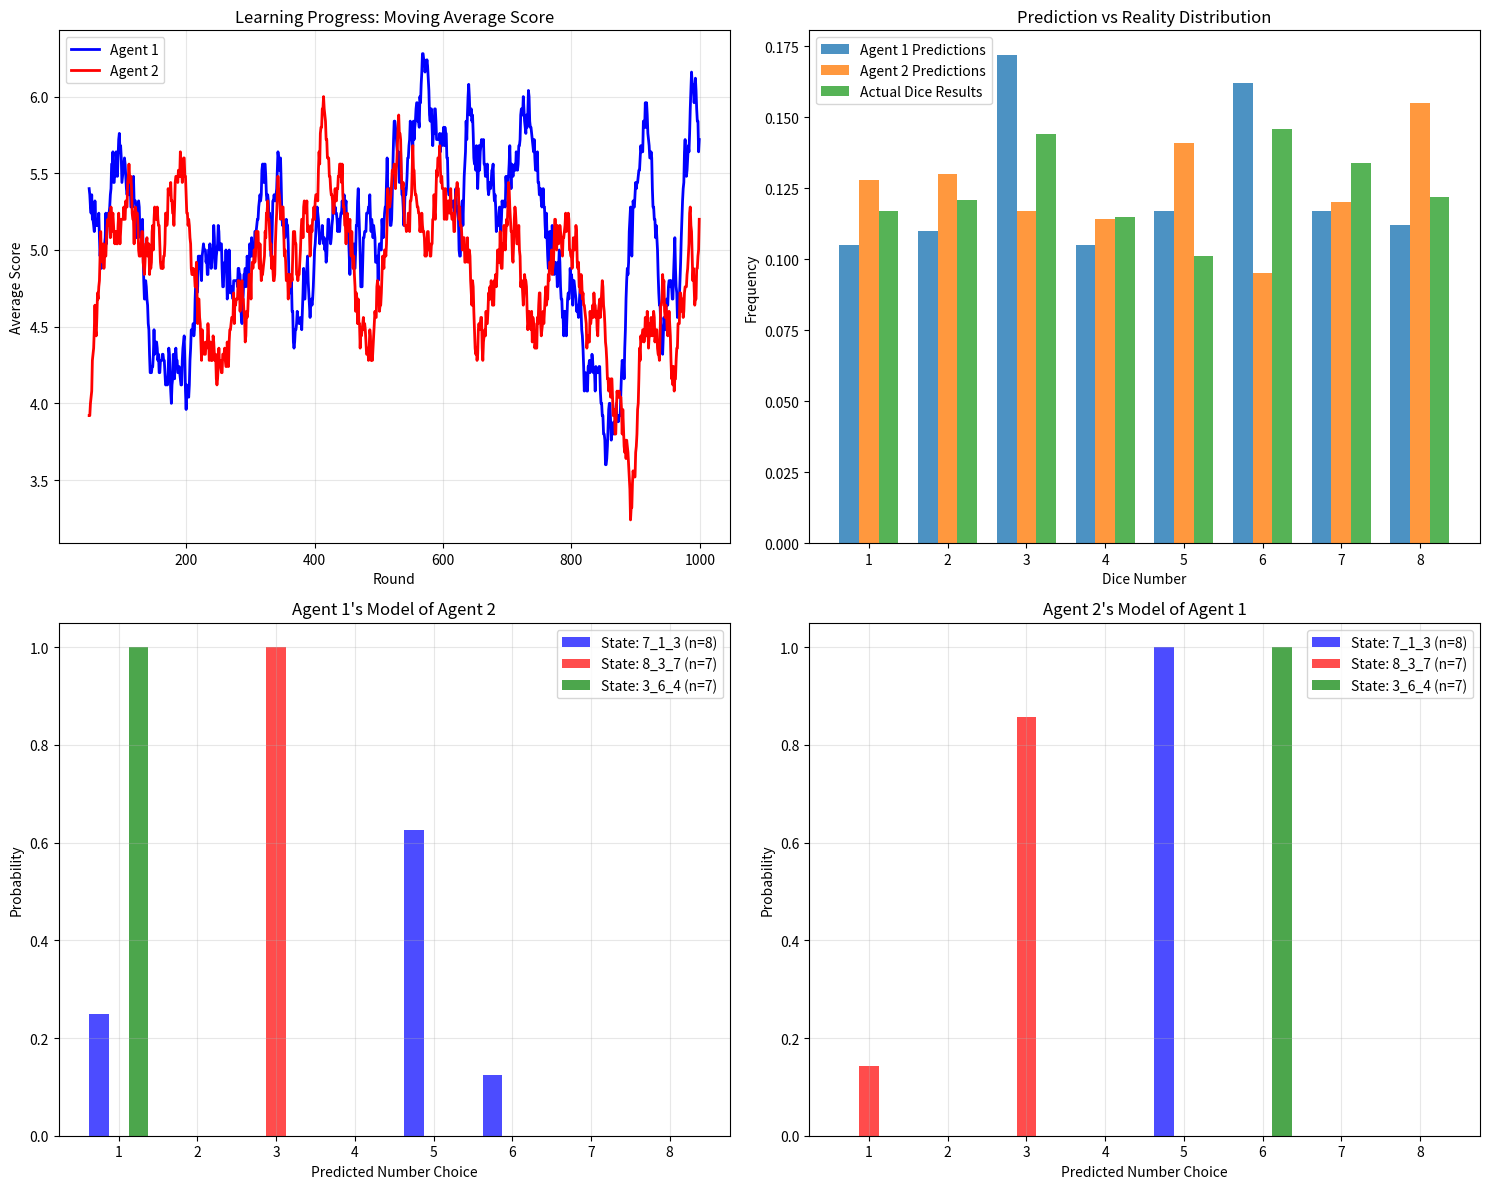
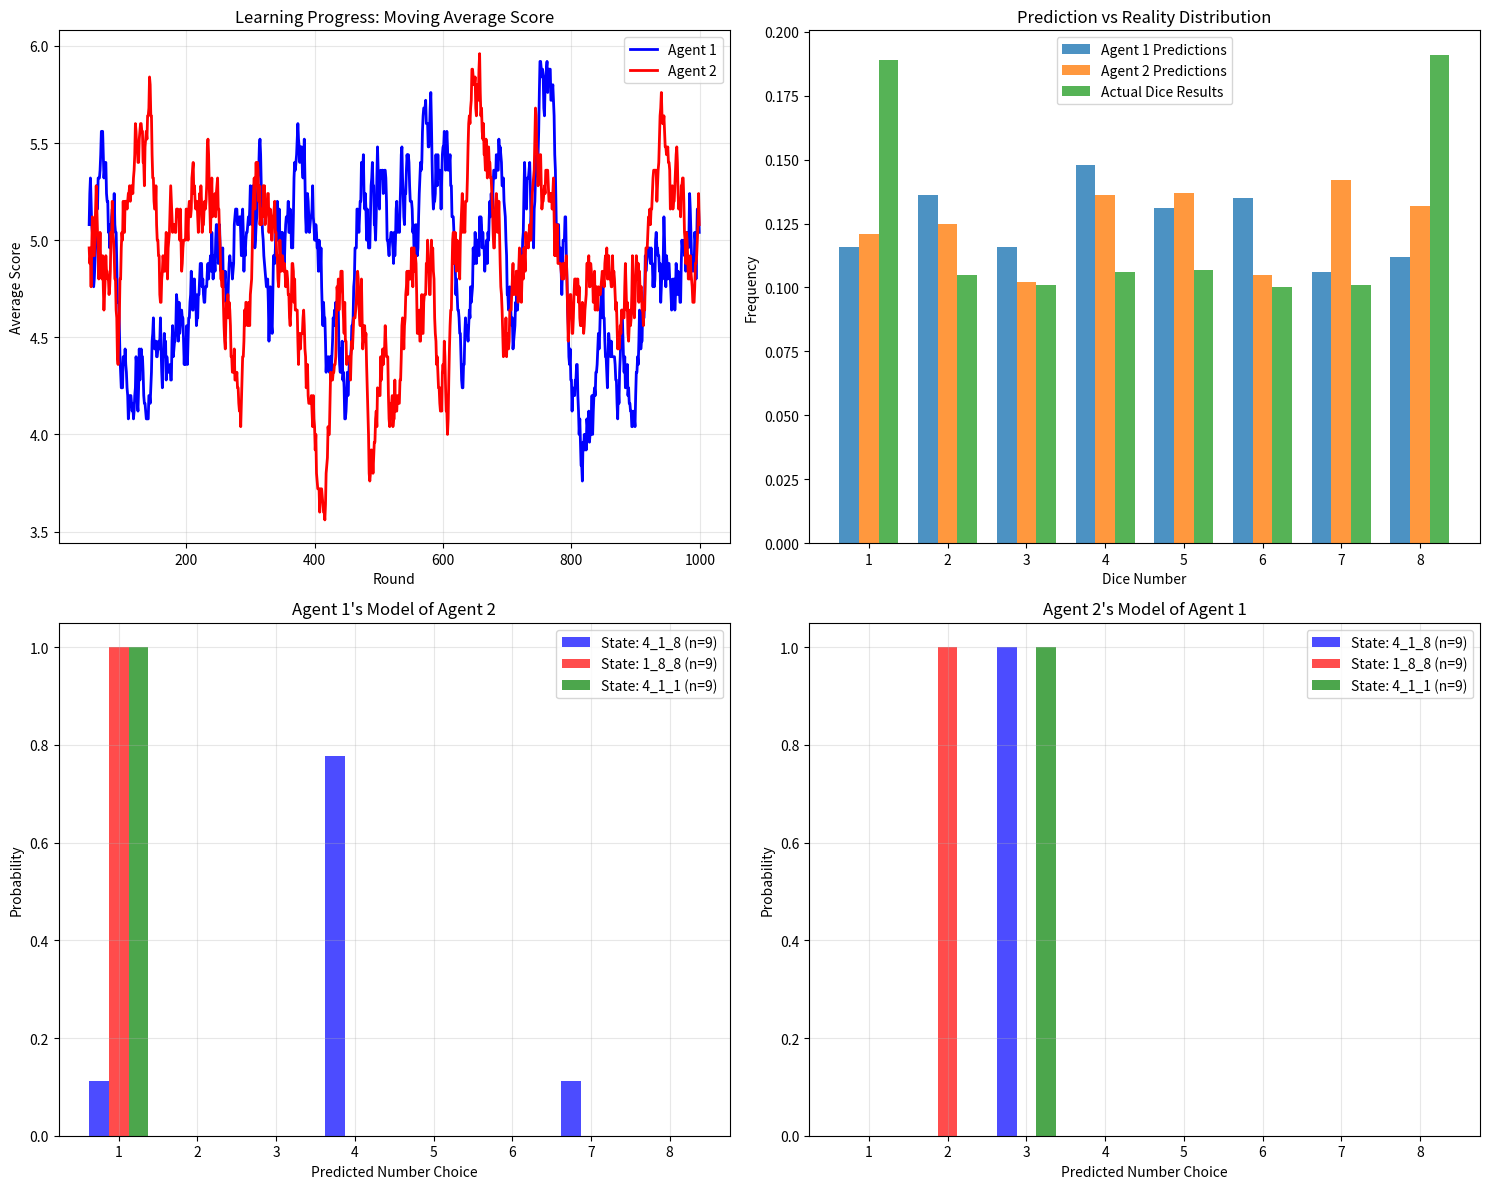

The matplotlib source for these figures, in order:
import numpy as np
import matplotlib.pyplot as plt
import random
from collections import defaultdict, deque
import seaborn as sns


class QLearningAgent:
    def __init__(
        self,
        agent_id,
        learning_rate=0.1,
        discount_factor=0.95,
        epsilon=0.3,
        epsilon_decay=0.995,
    ):
        """
        Q-Learning agent for dice prediction

        Parameters:
        agent_id: identifier for the agent
        learning_rate: alpha for Q-learning updates
        discount_factor: gamma for future reward discounting
        epsilon: exploration rate for epsilon-greedy policy
        epsilon_decay: decay rate for epsilon over time
        """
        self.agent_id = agent_id
        self.learning_rate = learning_rate
        self.discount_factor = discount_factor
        self.epsilon = epsilon
        self.epsilon_decay = epsilon_decay
        self.min_epsilon = 0.05

        # Q-table: state -> action -> Q-value
        self.q_table = defaultdict(lambda: defaultdict(float))

        # History tracking
        self.state_history = deque(maxlen=3)  # Last 3 dice outcomes
        self.prediction_history = []
        self.score_history = []
        self.other_agent_predictions = []  # Track other agent's predictions

        # Model of other agent: what number will they choose given recent history
        self.other_agent_model = defaultdict(
            lambda: defaultdict(int)
        )  # state -> predicted_number -> count
        self.other_agent_prediction_probs = (
            {}
        )  # state -> probability distribution over 1-8

    def get_state(self):
        """Convert recent dice history to state string"""
        if len(self.state_history) < 3:
            return "start"
        return "_".join(map(str, self.state_history))

    def choose_action(self, state):
        """Epsilon-greedy action selection"""
        if random.random() < self.epsilon:
            # Explore: random action
            return random.randint(1, 8)
        else:
            # Exploit: best known action
            q_values = self.q_table[state]
            if not q_values:
                return random.randint(1, 8)
            return max(q_values.items(), key=lambda x: x[1])[0]

    def update_q_table(self, state, action, reward, next_state):
        """Q-learning update rule"""
        current_q = self.q_table[state][action]

        # Find max Q-value for next state
        next_q_values = self.q_table[next_state]
        max_next_q = max(next_q_values.values()) if next_q_values else 0

        # Q-learning update
        new_q = current_q + self.learning_rate * (
            reward + self.discount_factor * max_next_q - current_q
        )
        self.q_table[state][action] = new_q

    def update_other_agent_model(self, state, other_agent_prediction):
        """Update model of what the other agent predicts"""
        self.other_agent_model[state][other_agent_prediction] += 1

        # Update probability distribution
        total_observations = sum(self.other_agent_model[state].values())
        self.other_agent_prediction_probs[state] = {}
        for number in range(1, 9):
            count = self.other_agent_model[state][number]
            self.other_agent_prediction_probs[state][number] = (
                count / total_observations if total_observations > 0 else 1 / 8
            )

    def predict_other_agent(self, state):
        """Predict what the other agent will choose"""
        if state not in self.other_agent_prediction_probs:
            return random.randint(1, 8)  # No data, random guess

        probs = self.other_agent_prediction_probs[state]
        numbers = list(range(1, 9))
        probabilities = [probs.get(num, 0) for num in numbers]

        # If all probabilities are 0, use uniform
        if sum(probabilities) == 0:
            return random.randint(1, 8)

        # Weighted random choice based on learned probabilities
        return np.random.choice(numbers, p=np.array(probabilities) / sum(probabilities))

    def update_epsilon(self):
        """Decay exploration rate"""
        self.epsilon = max(self.min_epsilon, self.epsilon * self.epsilon_decay)


class DiceGame:
    def __init__(self, dice_bias=None):
        """
        Initialize 8-sided dice game
        dice_bias: list of 8 probabilities (must sum to 1), or None for fair dice
        """
        if dice_bias is None:
            self.dice_probabilities = [1 / 8] * 8  # Fair dice
        else:
            assert len(dice_bias) == 8 and abs(sum(dice_bias) - 1.0) < 1e-10
            self.dice_probabilities = dice_bias

        self.roll_history = []

    def roll_dice(self):
        """Roll the 8-sided dice"""
        result = np.random.choice(range(1, 9), p=self.dice_probabilities)
        self.roll_history.append(result)
        return result

    def calculate_score(self, prediction, actual):
        """Calculate score based on distance from actual result"""
        distance = abs(prediction - actual)
        max_score = 10
        return max(0, max_score - 2 * distance)  # 10, 8, 6, 4, 2, 0, 0, 0


class MultiAgentDiceGame:
    def __init__(self, num_rounds=1000, dice_bias=None):
        """
        Initialize multi-agent dice prediction game
        """
        self.num_rounds = num_rounds
        self.dice_game = DiceGame(dice_bias)

        # Create two agents
        self.agent1 = QLearningAgent("Agent1")
        self.agent2 = QLearningAgent("Agent2")
        self.agents = [self.agent1, self.agent2]

        # Game statistics
        self.round_results = []

    def run_game(self):
        """Run the complete multi-agent game"""
        print(f"Starting Multi-Agent Dice Game with {self.num_rounds} rounds")
        print(
            "Dice probabilities:",
            [f"{p:.3f}" for p in self.dice_game.dice_probabilities],
        )
        print("-" * 60)

        for round_num in range(self.num_rounds):
            # Roll the dice
            dice_result = self.dice_game.roll_dice()

            # Get current state for both agents
            state1 = self.agent1.get_state()
            state2 = self.agent2.get_state()

            # Agents make predictions
            prediction1 = self.agent1.choose_action(state1)
            prediction2 = self.agent2.choose_action(state2)

            # Calculate scores
            score1 = self.dice_game.calculate_score(prediction1, dice_result)
            score2 = self.dice_game.calculate_score(prediction2, dice_result)

            # Update agent histories
            self.agent1.state_history.append(dice_result)
            self.agent2.state_history.append(dice_result)
            self.agent1.prediction_history.append(prediction1)
            self.agent2.prediction_history.append(prediction2)
            self.agent1.score_history.append(score1)
            self.agent2.score_history.append(score2)

            # Agents observe each other's predictions and update their models
            self.agent1.other_agent_predictions.append(prediction2)
            self.agent2.other_agent_predictions.append(prediction1)
            self.agent1.update_other_agent_model(state1, prediction2)
            self.agent2.update_other_agent_model(state2, prediction1)

            # Q-learning updates
            next_state1 = self.agent1.get_state()
            next_state2 = self.agent2.get_state()

            self.agent1.update_q_table(state1, prediction1, score1, next_state1)
            self.agent2.update_q_table(state2, prediction2, score2, next_state2)

            # Update exploration rates
            self.agent1.update_epsilon()
            self.agent2.update_epsilon()

            # Store round results
            self.round_results.append(
                {
                    "round": round_num,
                    "dice_result": dice_result,
                    "agent1_prediction": prediction1,
                    "agent2_prediction": prediction2,
                    "agent1_score": score1,
                    "agent2_score": score2,
                }
            )

            # Print progress
            if (round_num + 1) % 200 == 0:
                avg_score1 = np.mean(self.agent1.score_history[-200:])
                avg_score2 = np.mean(self.agent2.score_history[-200:])
                print(
                    f"Round {round_num + 1:4d}: Agent1 avg score = {avg_score1:.2f}, "
                    f"Agent2 avg score = {avg_score2:.2f}, "
                    f"Epsilon = {self.agent1.epsilon:.3f}"
                )

        print("\nGame completed!")
        return self.agents

    def plot_results(self):
        """Plot comprehensive results of the game"""
        fig, axes = plt.subplots(2, 2, figsize=(15, 12))

        # Plot 1: Score evolution over time
        window = 50
        rounds = range(len(self.agent1.score_history))

        score1_smooth = np.convolve(
            self.agent1.score_history, np.ones(window) / window, mode="valid"
        )
        score2_smooth = np.convolve(
            self.agent2.score_history, np.ones(window) / window, mode="valid"
        )

        axes[0, 0].plot(
            range(window - 1, len(self.agent1.score_history)),
            score1_smooth,
            "b-",
            label="Agent 1",
            linewidth=2,
        )
        axes[0, 0].plot(
            range(window - 1, len(self.agent2.score_history)),
            score2_smooth,
            "r-",
            label="Agent 2",
            linewidth=2,
        )
        axes[0, 0].set_xlabel("Round")
        axes[0, 0].set_ylabel("Average Score")
        axes[0, 0].set_title("Learning Progress: Moving Average Score")
        axes[0, 0].legend()
        axes[0, 0].grid(True, alpha=0.3)

        # Plot 2: Prediction distribution
        pred_counts1 = np.bincount(self.agent1.prediction_history, minlength=9)[1:9]
        pred_counts2 = np.bincount(self.agent2.prediction_history, minlength=9)[1:9]
        dice_counts = np.bincount(self.dice_game.roll_history, minlength=9)[1:9]

        x = np.arange(1, 9)
        width = 0.25

        axes[0, 1].bar(
            x - width,
            pred_counts1 / len(self.agent1.prediction_history),
            width,
            label="Agent 1 Predictions",
            alpha=0.8,
        )
        axes[0, 1].bar(
            x,
            pred_counts2 / len(self.agent2.prediction_history),
            width,
            label="Agent 2 Predictions",
            alpha=0.8,
        )
        axes[0, 1].bar(
            x + width,
            dice_counts / len(self.dice_game.roll_history),
            width,
            label="Actual Dice Results",
            alpha=0.8,
        )

        axes[0, 1].set_xlabel("Dice Number")
        axes[0, 1].set_ylabel("Frequency")
        axes[0, 1].set_title("Prediction vs Reality Distribution")
        axes[0, 1].legend()
        axes[0, 1].set_xticks(x)

        # Plot 3: Agent 1's model of Agent 2's behavior over time
        self.plot_agent_model_evolution(
            axes[1, 0], self.agent1, "Agent 1's Model of Agent 2"
        )

        # Plot 4: Agent 2's model of Agent 1's behavior over time
        self.plot_agent_model_evolution(
            axes[1, 1], self.agent2, "Agent 2's Model of Agent 1"
        )

        plt.tight_layout()
        plt.show()

        # Print final statistics
        self.print_final_stats()

    def plot_agent_model_evolution(self, ax, agent, title):
        """Plot how an agent's model of the other agent evolves over time"""
        # Sample key states and show how predictions evolved
        if not agent.other_agent_prediction_probs:
            ax.text(
                0.5,
                0.5,
                "No model data available",
                ha="center",
                va="center",
                transform=ax.transAxes,
            )
            ax.set_title(title)
            return

        # Get the most common states
        state_counts = defaultdict(int)
        for state in agent.other_agent_model.keys():
            state_counts[state] = sum(agent.other_agent_model[state].values())

        # Select top 3 most observed states
        top_states = sorted(state_counts.items(), key=lambda x: x[1], reverse=True)[:3]

        if not top_states:
            ax.text(
                0.5,
                0.5,
                "No model data available",
                ha="center",
                va="center",
                transform=ax.transAxes,
            )
            ax.set_title(title)
            return

        # For each top state, show the probability distribution
        colors = ["blue", "red", "green"]
        x = np.arange(1, 9)
        width = 0.25

        for i, (state, count) in enumerate(top_states):
            if state in agent.other_agent_prediction_probs:
                probs = [
                    agent.other_agent_prediction_probs[state].get(num, 0)
                    for num in range(1, 9)
                ]
                ax.bar(
                    x + i * width - width,
                    probs,
                    width,
                    label=f"State: {state} (n={count})",
                    color=colors[i],
                    alpha=0.7,
                )

        ax.set_xlabel("Predicted Number Choice")
        ax.set_ylabel("Probability")
        ax.set_title(title)
        ax.legend()
        ax.set_xticks(x)
        ax.grid(True, alpha=0.3)

    def print_final_stats(self):
        """Print final game statistics"""
        total_score1 = sum(self.agent1.score_history)
        total_score2 = sum(self.agent2.score_history)
        avg_score1 = np.mean(self.agent1.score_history)
        avg_score2 = np.mean(self.agent2.score_history)

        print("\n" + "=" * 60)
        print("FINAL GAME STATISTICS")
        print("=" * 60)
        print(f"Agent 1 - Total Score: {total_score1}, Average: {avg_score1:.3f}")
        print(f"Agent 2 - Total Score: {total_score2}, Average: {avg_score2:.3f}")
        print(
            f"Winner: {'Agent 1' if total_score1 > total_score2 else 'Agent 2' if total_score2 > total_score1 else 'Tie'}"
        )

        # Show learning effectiveness
        early_avg1 = np.mean(self.agent1.score_history[:100])
        late_avg1 = np.mean(self.agent1.score_history[-100:])
        early_avg2 = np.mean(self.agent2.score_history[:100])
        late_avg2 = np.mean(self.agent2.score_history[-100:])

        print(f"\nLearning Progress:")
        print(
            f"Agent 1: Early average = {early_avg1:.3f}, Late average = {late_avg1:.3f}, Improvement = {late_avg1-early_avg1:.3f}"
        )
        print(
            f"Agent 2: Early average = {early_avg2:.3f}, Late average = {late_avg2:.3f}, Improvement = {late_avg2-early_avg2:.3f}"
        )


# Example usage
def run_experiment(num_rounds=1000, dice_bias=None):
    """
    Run a complete experiment

    Parameters:
    num_rounds: Number of rounds to play
    dice_bias: Bias for the dice (None = fair), e.g., [0.2, 0.1, 0.1, 0.1, 0.1, 0.1, 0.1, 0.2] for biased toward 1 and 8
    """
    game = MultiAgentDiceGame(num_rounds=num_rounds, dice_bias=dice_bias)
    agents = game.run_game()
    game.plot_results()
    return game, agents


if __name__ == "__main__":
    print("Multi-Agent Q-Learning Dice Prediction Game")
    print("=" * 50)

    # Experiment 1: Fair dice
    print("\nExperiment 1: Fair 8-sided dice")
    game1, agents1 = run_experiment(num_rounds=1000)

    # Experiment 2: Biased dice (favors 1 and 8)
    print("\nExperiment 2: Biased dice (favors numbers 1 and 8)")
    biased_probs = [0.2, 0.1, 0.1, 0.1, 0.1, 0.1, 0.1, 0.2]
    game2, agents2 = run_experiment(num_rounds=1000, dice_bias=biased_probs)
